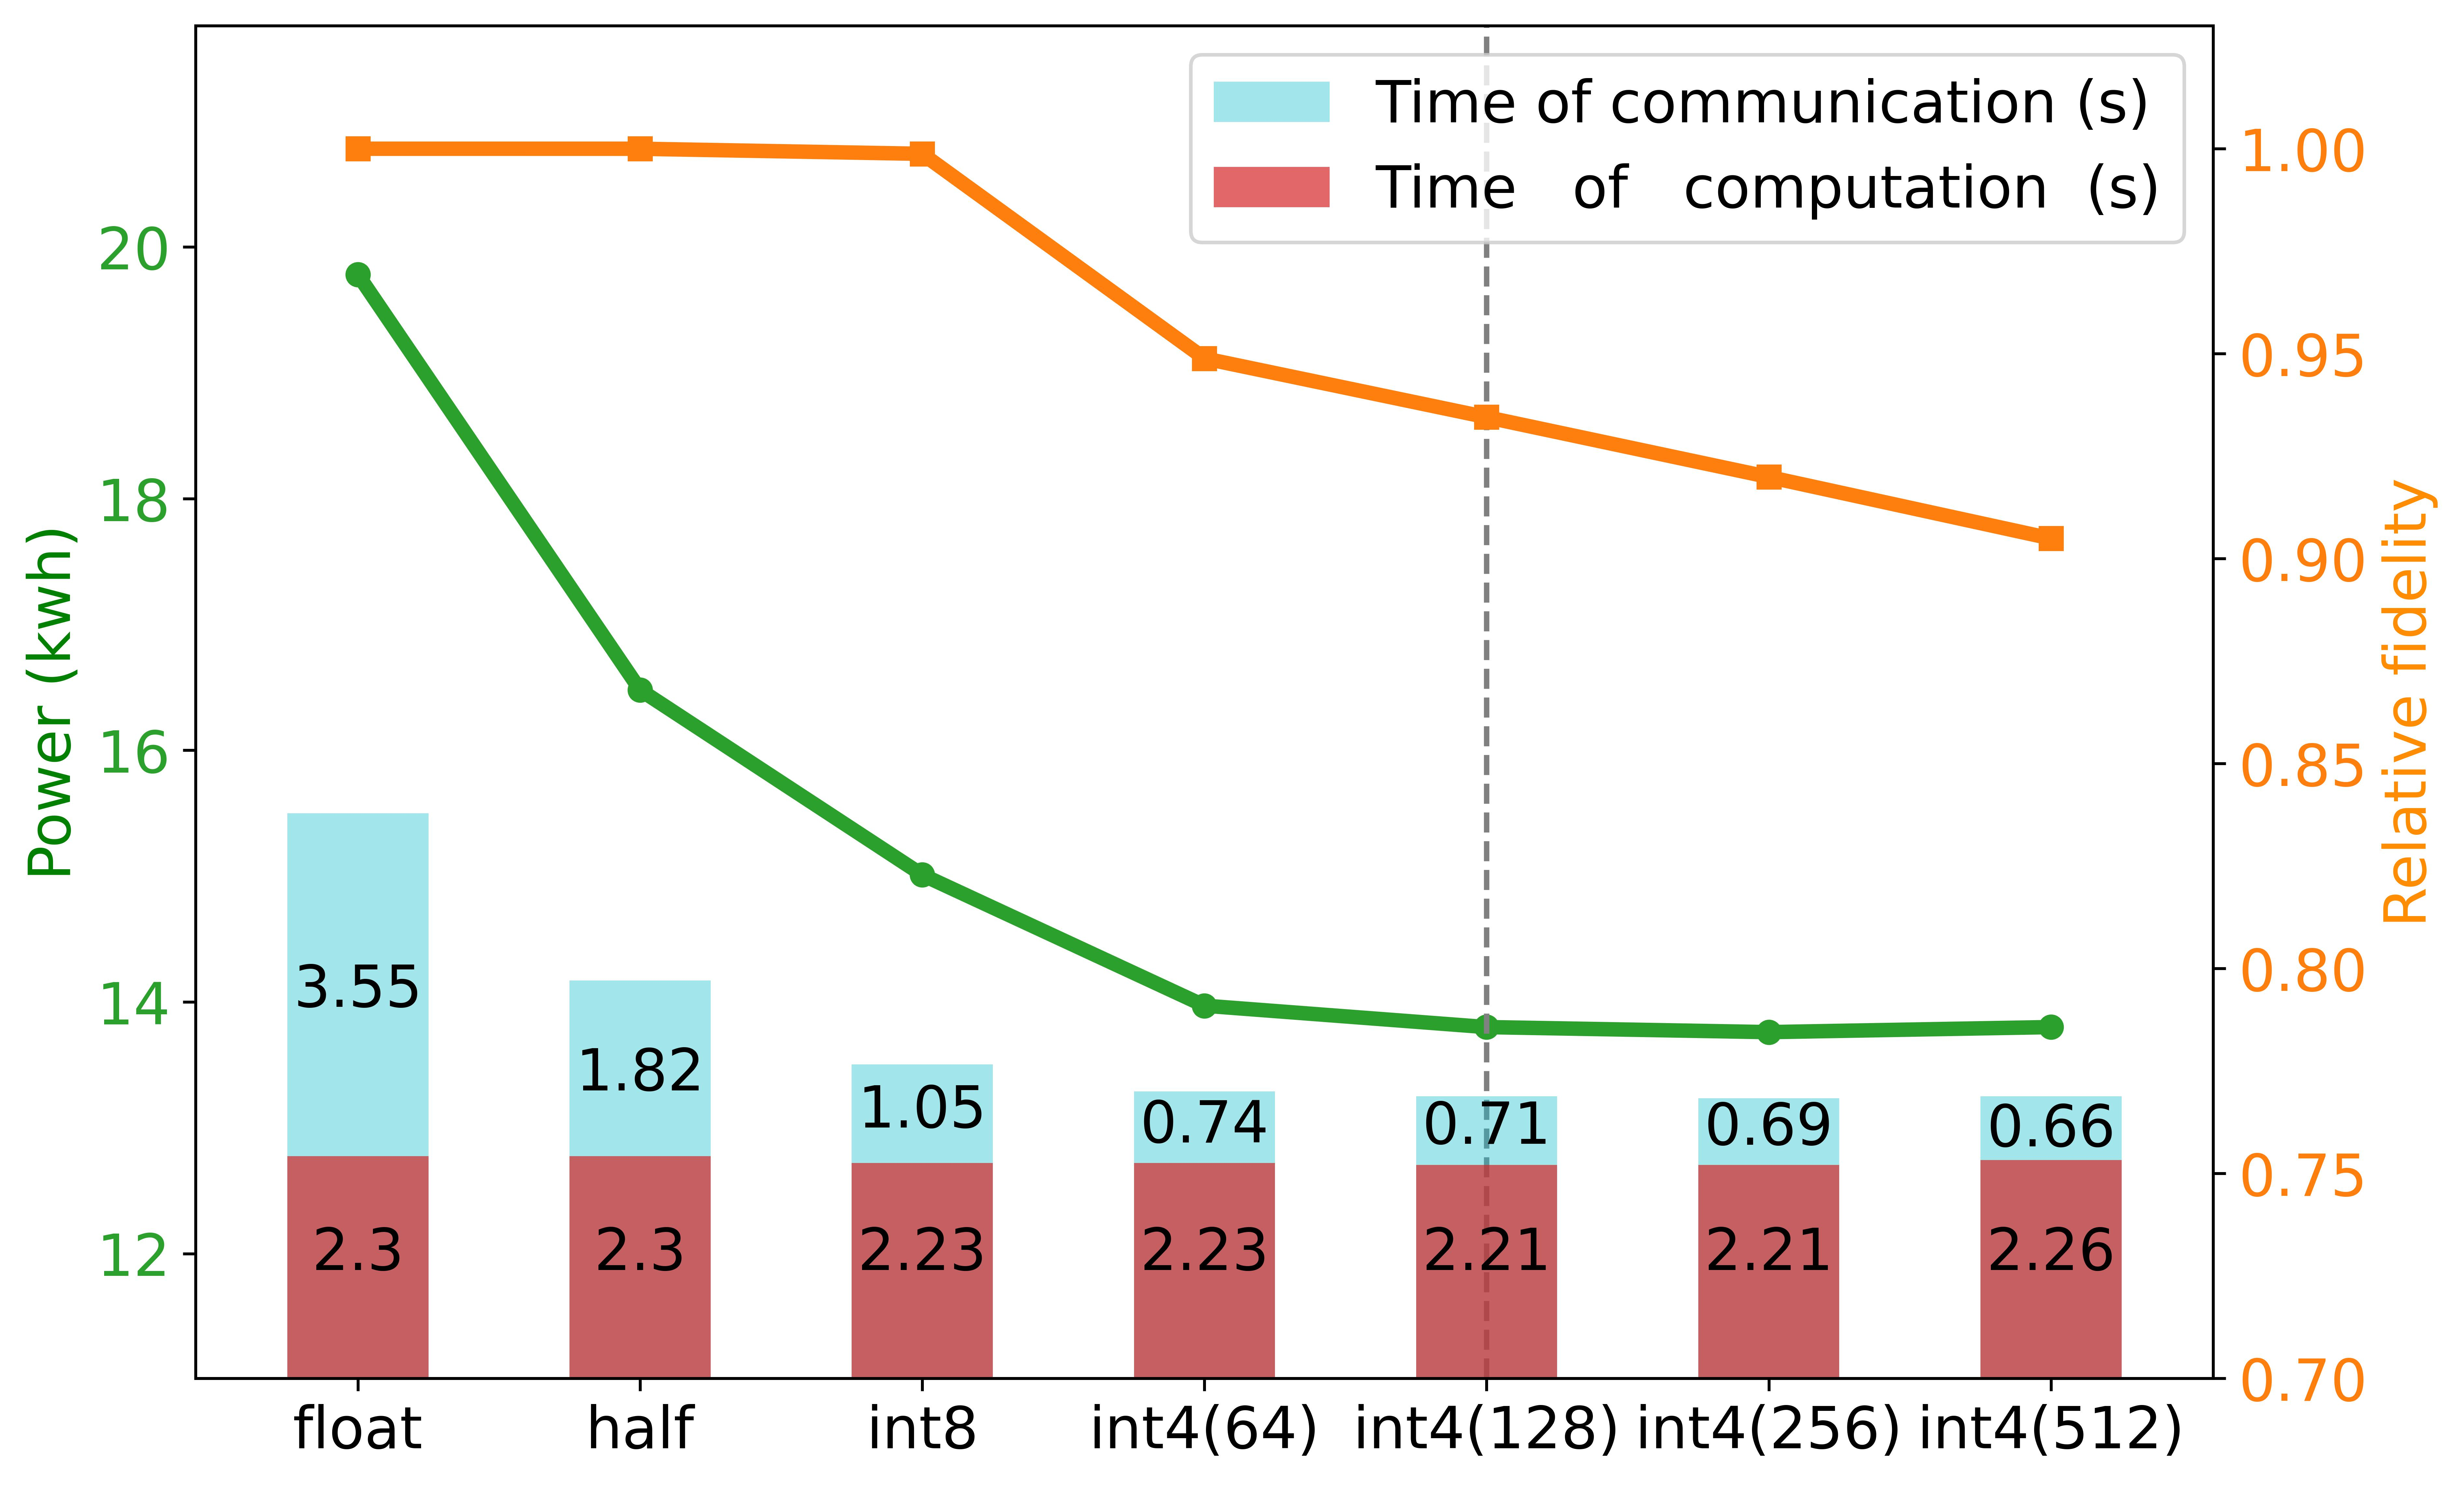

Source code (Python):
import matplotlib.pyplot as plt
import numpy as np

labels = ['float', 'half', 'int8','int4(64)','int4(128)','int4(256)','int4(512)']
power = [19.78, 16.48, 15.01, 13.97, 13.8, 13.76, 13.8]

time = [5.85, 4.12, 3.25, 2.97, 2.92, 2.9, 2.92]

time_communicate = [3.55, 1.82, 1.05, 0.74, 0.71, 0.69, 0.66]

time_compute = [2.3, 2.3, 2.23, 2.23, 2.21, 2.21, 2.26]

fidelity = [1, 0.9999969, 0.99875855, 0.94884747, 0.93450814, 0.91991603, 0.90491968]

x = np.arange(len(labels))  # 标签的位置
width = 0.5  # 柱状图的宽度
# 设置图片大小

width_ = 9.
height_ = width_*3/4
fig, ax1 = plt.subplots(figsize=(width_+1, height_))
# 绘制时间柱状图
ax2 = ax1.twinx()
# ax2.spines['right'].set_position(('outward', 70))
ax2.bar(x, time, width, label='Time of communication (s)', color='tab:cyan', alpha=0.4)
ax2.bar(x, time_compute, width, label='Time   of   computation  (s)', color='tab:red', alpha=0.7)
for i,t in enumerate(time_communicate):
    ax2.text(i, (2.3+t)/2+0.8, t, ha='center', va='bottom', fontsize=16)
# # 在时间柱状图上添加时间数据
for i,t in enumerate(time_compute):
    ax2.text(i, 1., t, ha='center', va='bottom', fontsize=16)

ax2.set_ylim(0, 14);ax2.yaxis.set_ticklabels([]);ax2.set_ylabel(''); ax2.set_yticks([])

# 绘制功耗折线图
ax1.plot(x, power, marker='o', label='Power (kwh)     ',linewidth=4, color='tab:green')
ax1.set_ylabel('Power (kwh)', fontsize=16, color = "green")  # 设置y轴标签字体大小
ax1.set_ylim(min(power)*0.8, max(power) * 1.1)
ax1.tick_params(axis='y', labelcolor='tab:green', labelsize=16)  # 设置y轴刻度字体大小

# 绘制保真度折线图
ax4 = ax1.twinx()
ax4.plot(x, fidelity, marker='s', label='Relative fidelity',linewidth=4, color='tab:orange')
ax4.set_ylabel('Relative fidelity', fontsize=16)  # 设置y轴标签字体大小
ax4.yaxis.label.set_color('darkorange')
ax4.set_ylim(0.70, max(fidelity) * 1.03)
ax4.tick_params(axis='y', labelcolor='tab:orange', labelsize=16)  # 设置y轴刻度字体大小

# 设置x轴标签和标题
ax1.set_xticks(x)
ax1.set_xticklabels(labels, rotation=0, fontsize=16)  # 设置x轴标签字体大小

# 在int4(128)位置添加虚线
ax1.axvline(x=4, color='gray', linestyle='--')

# plt.title('Performance on single multi-node level task', fontsize=16)  # 设置标题字体大小
# ax1.legend(loc='upper left', fontsize=16) 
# ax4.legend(loc='upper left', fontsize=16, bbox_to_anchor=(0, 0.95))
ax2.legend(loc='upper right', fontsize=16, bbox_to_anchor=(1, 1))  # 添加图例
# ax3.legend(loc='upper right', fontsize=16, bbox_to_anchor=(1, 0.95))  # 添加图例
# 调整布局
# fig.tight_layout()

# 保存图像并显示
plt.savefig('graph7.jpg', dpi=800, bbox_inches='tight')
# plt.show()
